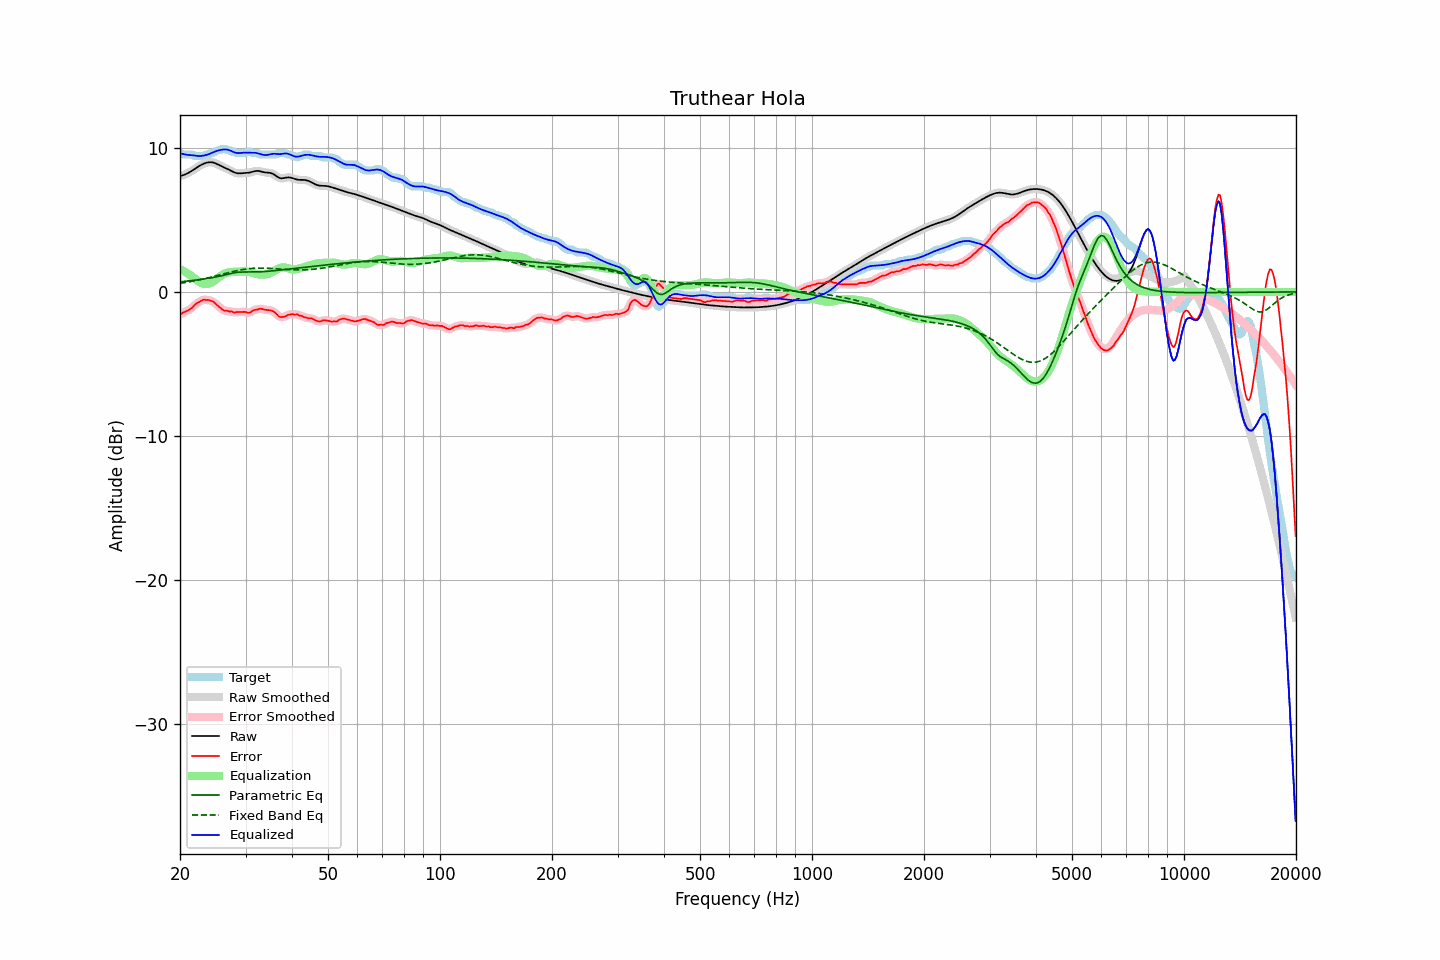

Source data for this figure (header and first rows):
frequency, raw, error, smoothed, error_smoothed, equalization, parametric_eq, fixed_band_eq, equalized_raw, equalized_smoothed, target
20.00, 8.04, -1.59, 8.04, -1.58, 1.58, 0.70, 0.59, 9.62, 9.62, 9.63
20.20, 8.07, -1.51, 8.07, -1.51, 1.52, 0.71, 0.61, 9.59, 9.59, 9.58
20.40, 8.10, -1.43, 8.10, -1.45, 1.46, 0.72, 0.63, 9.56, 9.56, 9.53
20.61, 8.14, -1.39, 8.14, -1.38, 1.40, 0.73, 0.65, 9.54, 9.54, 9.53
20.81, 8.19, -1.34, 8.19, -1.33, 1.33, 0.75, 0.67, 9.52, 9.52, 9.53
21.02, 8.25, -1.28, 8.25, -1.28, 1.26, 0.76, 0.69, 9.50, 9.50, 9.53
21.23, 8.31, -1.22, 8.31, -1.23, 1.19, 0.77, 0.71, 9.49, 9.49, 9.53
21.44, 8.38, -1.15, 8.38, -1.14, 1.11, 0.78, 0.73, 9.49, 9.49, 9.53
21.66, 8.45, -1.06, 8.45, -1.04, 1.03, 0.80, 0.75, 9.48, 9.48, 9.51
21.87, 8.52, -0.91, 8.52, -0.94, 0.94, 0.81, 0.77, 9.46, 9.46, 9.44
22.09, 8.60, -0.83, 8.60, -0.84, 0.85, 0.82, 0.79, 9.45, 9.45, 9.43
22.31, 8.67, -0.76, 8.67, -0.75, 0.77, 0.84, 0.81, 9.44, 9.44, 9.43
22.54, 8.74, -0.69, 8.74, -0.69, 0.69, 0.85, 0.84, 9.43, 9.43, 9.43
22.76, 8.80, -0.63, 8.80, -0.62, 0.63, 0.87, 0.86, 9.43, 9.43, 9.43
22.99, 8.86, -0.57, 8.86, -0.57, 0.58, 0.88, 0.89, 9.44, 9.44, 9.43
23.22, 8.91, -0.53, 8.91, -0.55, 0.56, 0.90, 0.91, 9.46, 9.46, 9.43
23.45, 8.95, -0.57, 8.95, -0.54, 0.54, 0.91, 0.94, 9.49, 9.49, 9.51
23.69, 8.97, -0.55, 8.97, -0.56, 0.55, 0.93, 0.96, 9.52, 9.52, 9.53
23.92, 8.99, -0.57, 8.99, -0.58, 0.57, 0.95, 0.99, 9.56, 9.56, 9.56
24.16, 9.00, -0.62, 9.00, -0.60, 0.61, 0.97, 1.02, 9.61, 9.61, 9.62
24.40, 8.99, -0.64, 8.99, -0.65, 0.67, 0.99, 1.04, 9.65, 9.65, 9.63
24.65, 8.96, -0.70, 8.96, -0.71, 0.74, 1.01, 1.07, 9.70, 9.70, 9.67
24.89, 8.93, -0.80, 8.92, -0.80, 0.82, 1.03, 1.10, 9.75, 9.74, 9.73
25.14, 8.88, -0.91, 8.88, -0.90, 0.91, 1.05, 1.13, 9.78, 9.78, 9.79
25.39, 8.82, -1.01, 8.82, -1.00, 1.00, 1.07, 1.16, 9.82, 9.82, 9.83
25.65, 8.76, -1.08, 8.76, -1.10, 1.08, 1.10, 1.19, 9.84, 9.85, 9.84
25.91, 8.71, -1.20, 8.71, -1.19, 1.16, 1.12, 1.22, 9.87, 9.87, 9.90
26.16, 8.65, -1.27, 8.66, -1.26, 1.23, 1.15, 1.25, 9.88, 9.88, 9.93
26.43, 8.61, -1.32, 8.61, -1.30, 1.28, 1.18, 1.27, 9.89, 9.88, 9.92
26.69, 8.56, -1.30, 8.56, -1.32, 1.32, 1.21, 1.30, 9.88, 9.88, 9.86
26.96, 8.50, -1.32, 8.50, -1.33, 1.35, 1.23, 1.33, 9.86, 9.85, 9.83
27.23, 8.45, -1.37, 8.45, -1.34, 1.37, 1.26, 1.36, 9.82, 9.82, 9.82
27.50, 8.39, -1.34, 8.39, -1.38, 1.38, 1.29, 1.39, 9.77, 9.77, 9.73
27.77, 8.33, -1.40, 8.33, -1.40, 1.39, 1.31, 1.41, 9.72, 9.72, 9.73
28.05, 8.28, -1.44, 8.28, -1.41, 1.40, 1.33, 1.44, 9.67, 9.68, 9.72
28.33, 8.25, -1.40, 8.25, -1.42, 1.40, 1.35, 1.46, 9.64, 9.64, 9.64
28.62, 8.23, -1.40, 8.23, -1.41, 1.40, 1.36, 1.49, 9.63, 9.63, 9.63
28.90, 8.22, -1.40, 8.22, -1.40, 1.41, 1.37, 1.51, 9.63, 9.63, 9.63
29.19, 8.23, -1.40, 8.23, -1.40, 1.41, 1.38, 1.53, 9.64, 9.64, 9.63
29.48, 8.24, -1.39, 8.24, -1.39, 1.42, 1.38, 1.55, 9.65, 9.65, 9.63
29.78, 8.24, -1.38, 8.24, -1.39, 1.42, 1.38, 1.57, 9.66, 9.66, 9.63
30.08, 8.25, -1.39, 8.25, -1.41, 1.41, 1.38, 1.58, 9.66, 9.66, 9.64
30.38, 8.26, -1.44, 8.26, -1.44, 1.40, 1.38, 1.60, 9.66, 9.66, 9.70
30.68, 8.27, -1.45, 8.28, -1.43, 1.39, 1.38, 1.61, 9.66, 9.66, 9.73
30.99, 8.30, -1.41, 8.30, -1.40, 1.36, 1.38, 1.62, 9.66, 9.66, 9.71
31.30, 8.33, -1.32, 8.33, -1.33, 1.33, 1.38, 1.63, 9.66, 9.66, 9.65
31.61, 8.36, -1.27, 8.36, -1.28, 1.30, 1.38, 1.64, 9.66, 9.66, 9.63
31.93, 8.39, -1.24, 8.38, -1.24, 1.26, 1.38, 1.65, 9.65, 9.65, 9.63
32.24, 8.39, -1.23, 8.39, -1.21, 1.23, 1.38, 1.65, 9.63, 9.63, 9.63
32.57, 8.39, -1.18, 8.39, -1.19, 1.21, 1.39, 1.65, 9.60, 9.60, 9.57
32.89, 8.37, -1.16, 8.37, -1.18, 1.20, 1.39, 1.65, 9.56, 9.56, 9.53
33.22, 8.34, -1.19, 8.34, -1.19, 1.19, 1.40, 1.65, 9.53, 9.53, 9.53
33.55, 8.31, -1.22, 8.31, -1.21, 1.20, 1.41, 1.65, 9.51, 9.51, 9.53
33.89, 8.29, -1.24, 8.29, -1.24, 1.21, 1.42, 1.65, 9.50, 9.50, 9.53
34.23, 8.28, -1.25, 8.28, -1.25, 1.22, 1.43, 1.64, 9.50, 9.50, 9.53
34.57, 8.27, -1.26, 8.27, -1.26, 1.25, 1.44, 1.64, 9.52, 9.52, 9.53
34.92, 8.26, -1.27, 8.25, -1.27, 1.29, 1.45, 1.63, 9.55, 9.54, 9.53
35.27, 8.23, -1.30, 8.23, -1.30, 1.34, 1.46, 1.63, 9.57, 9.57, 9.53
35.62, 8.18, -1.35, 8.18, -1.35, 1.40, 1.47, 1.62, 9.58, 9.58, 9.53
35.97, 8.11, -1.42, 8.11, -1.43, 1.47, 1.48, 1.61, 9.58, 9.58, 9.53
... 635 more rows
